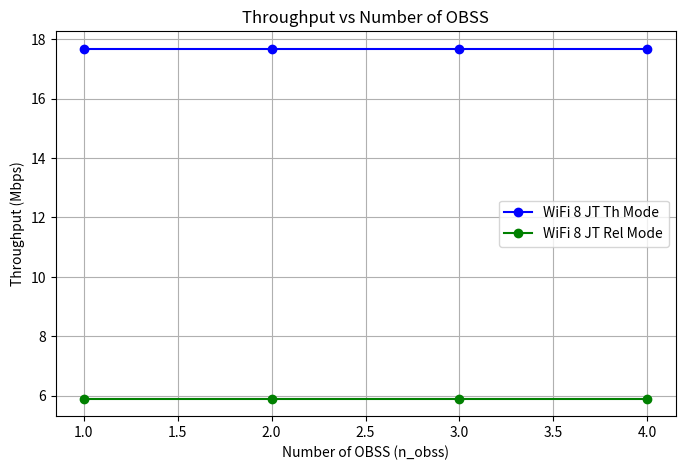
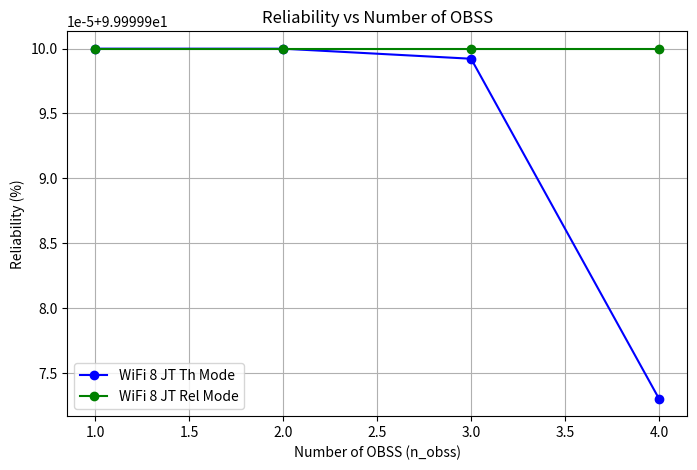
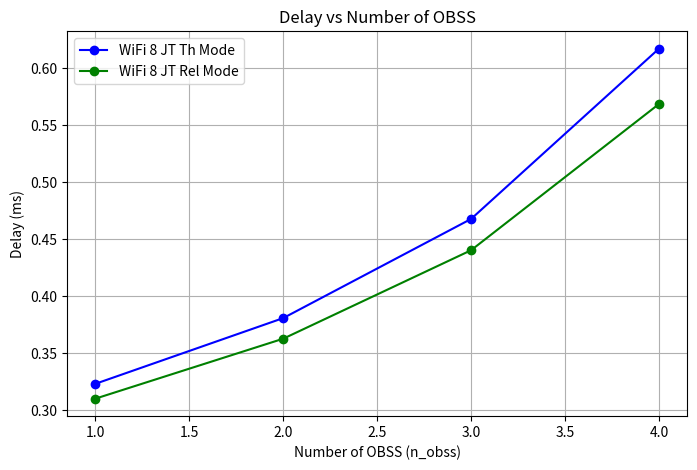

Source code (Python) for these figures, in order:
import numpy as np
from dataclasses import dataclass
import matplotlib.pyplot as plt
import scipy

@dataclass
class BandParameters:
    name: str
    frequency: float  # in GHz
    difs: float       # in seconds
    sifs: float       # in seconds
    n_obss: int       # number of OBSS
    p_error: float    # frame error probability

def calculate_lambda(lambda_poisson,p):
    return lambda_poisson#/(1-p)

def calculate_mu(mean_service_time):
    return 1/mean_service_time

def calculate_utilization_factor(lambda_total, mu):
    rho = lambda_total/mu
    # rho = np.clip(rho, 0.0001, 0.9999)
    return rho

def calculate_steady_state_0(rho):
    #rho = np.clip(rho, 0.0001, 0.9999)
    return 1 - rho

def calculate_steady_state_k(rho,k):
    pi_0 = calculate_steady_state_0(rho)
    return pi_0*np.power(rho,k)

def calculate_mean_service_time(p, p_collision, p_error, m, delta, slot_size, t_collision, t_error, mean_backoff_time, t_success):
    p = np.clip(p, 0.0001, 0.9999)
    mean_retransmission = (p*(1-np.power(p,m))/(1-p))
    mean_retransmission_time = (mean_backoff_time*slot_size)/(1-delta)+(p_collision*t_collision+(1-p_collision)*p_error*t_error)/p
    mean_transmission_time = (mean_backoff_time*slot_size)/(1-delta)+t_success

    mean_service_time = mean_retransmission*mean_retransmission_time + mean_transmission_time
    return mean_service_time

def calculate_mean_backoff_slot(p, m, w_0):
    mean_total_slot = 0
    for i in range(m):
        p_s = (1 - p) * np.power(p, i)
        mean_slot = 0
        for j in range(i + 1):
            w = (np.power(2, j) * w_0 - 1) / 2
            mean_slot += w
        mean_total_slot += p_s * mean_slot
    
    # mean_total_slot = (1-p-p*np.power(2*p,m))/(1-2*p)*(w_0 + 1) -1
    return mean_total_slot

def calculate_mean_backoff_time(mean_backoff_slot):
    return mean_backoff_slot/2

def calculate_delta(p_transmit, p_success, p_error, slot_size, t_success, t_collision, t_error):
    delta = 1 - slot_size/((1 - p_transmit) * slot_size + 
                  p_transmit * p_success * (1 - p_error) * t_success + 
                  p_transmit * (1 - p_success) * t_collision + p_transmit*p_success*p_error*t_error)
    return delta

def calculate_mean_waiting_time(mu, rho):
    rho = np.clip(rho, 0.0001, 0.9999)
    return rho/(mu*(1-rho))

def calculate_collision_probability(tau, n_obss):
    """Calculate the conditional collision probability p."""
    return 1 - np.power(1 - tau, n_obss - 1)

def calculate_failure_probability(tau, n_obss, p_error):
    """Calculate the total failed transmission probability p."""
    p_coll = calculate_collision_probability(tau, n_obss)
    p_total = 1 - (1 - p_coll)*(1 - p_error)
    # p_total = np.clip(p_total, 0.0001, 0.9999)
    return p_total

def calculate_tau(rho, mean_backoff_time):
    """Calculate the transmission probability tau."""
    tau = rho/(mean_backoff_time + 1)
    # tau = np.clip(tau, 0.0001, 0.9999)
    return tau

def update_value(alpha, old_value, new_value):
    """Update a value using exponential moving average."""
    updated_value = alpha * old_value + (1 - alpha) * new_value
    # updated_value = np.clip(updated_value, 0.0, 1.0)
    return updated_value

def calculate_transmission_probability(tau, n_obss):
    """Calculate the total probability of transmission."""
    return 1 - np.power(1 - tau, n_obss)

def calculate_success_probability(tau, n_obss):
    """Calculate the probability of successful transmission."""
    numerator = n_obss * tau * np.power(1 - tau, n_obss - 1)
    denominator = 1 - np.power(1 - tau, n_obss)
    return numerator / denominator

def calculate_x_i(i, n_obss, steady_state_0):
    x_i = scipy.special.comb(n_obss, i)*((1-steady_state_0)**i)*(steady_state_0**(n_obss-i))
    return x_i

def calculate_success_time(phy_header, mac_header, packet_length, difs, sifs, ack, prop_delay):
    """Calculate the time for a successful transmission."""
    return phy_header + mac_header + packet_length + sifs + ack + difs + 2 * prop_delay

def calculate_collision_time(phy_header, mac_header, packet_length, difs, prop_delay):
    """Calculate the time for a collision."""
    return phy_header + mac_header + packet_length + difs + prop_delay

def calculate_throughput(n_obss, p_transmit, p_success, p_error, packet_length, data_rate, slot_size, t_success, t_collision, t_error, rho, mu, packet_size):
    """Calculate the throughput."""
    # numerator = p_transmit * p_success * (1 - p_error)* 1/n_obss * packet_length * data_rate * rho
    # denominator = ((1 - p_transmit) * slot_size + 
    #               p_transmit * p_success * (1 - p_error) * t_success + 
    #               p_transmit * (1 - p_success) * t_collision + p_transmit*p_success*p_error*t_error)

    # th = numerator / denominator

    th = rho * mu * packet_size * 8
    return th

def calculate_reliability(p, m):
    """Calculate the reliability."""
    return 1 - p**(m+1)

def calculate_delay(mean_service_time, mean_waiting_time):
    """Calculate the average delay."""
    delay = mean_service_time + mean_waiting_time
    return delay

def run_simulation_for_band(band_params, common_params):
    """Run the simulation for a specific frequency band."""
    # Unpack common parameters
    alpha = common_params['alpha']
    eps = common_params['eps']
    max_iter = common_params['max_iter']
    tau = common_params['tau']
    rho = common_params['rho']
    w_0 = common_params['w_0']
    m = common_params['m']
    M = common_params['M']
    data_rate = common_params['data_rate']
    min_data_rate = common_params['min_data_rate']
    lambda_poisson = common_params['lambda_poisson']
    phy_header = common_params['phy_header']
    mac_header_size = common_params['mac_header_size']
    ack_size = common_params['ack_size']
    slot_size = common_params['slot_size']
    prop_delay = common_params['prop_delay']
    packet_size = common_params['packet_size']
    
    # Calculate derived parameters
    mac_header = mac_header_size * 8 / data_rate
    ack = ack_size * 8 / min_data_rate
    packet_length = packet_size * 8 / data_rate
    
    t_success = calculate_success_time(phy_header, mac_header, packet_length, band_params.difs, band_params.sifs, ack, prop_delay)
    t_collision = calculate_collision_time(phy_header, mac_header, packet_length, band_params.difs, prop_delay)
    t_error = t_success

    # Iterative calculation
    for it in range(max_iter):
        p_collision = calculate_collision_probability(tau, band_params.n_obss)
        p_transmit = calculate_transmission_probability(tau, band_params.n_obss)
        p_success = calculate_success_probability(tau, band_params.n_obss)

        p = calculate_failure_probability(tau, band_params.n_obss, band_params.p_error)
        delta = calculate_delta(p_transmit, p_success, band_params.p_error, slot_size, t_success, t_collision, t_error)

        mean_backoff_slot = calculate_mean_backoff_slot(p, m, w_0)
        mean_backoff_time = calculate_mean_backoff_time(mean_backoff_slot)

        mean_service_time = calculate_mean_service_time(p, p_collision, band_params.p_error, m, delta, slot_size, t_collision, t_error, mean_backoff_time, t_success)

        mu = calculate_mu(mean_service_time)
        lambda_total = calculate_lambda(lambda_poisson,p)
        
        rho_new = lambda_total/mu
        tau_new = calculate_tau(rho_new, mean_backoff_time)
        
        tau = update_value(alpha, tau, tau_new)
        rho = update_value(alpha, rho, rho_new)

        if abs(tau_new - tau) < eps and abs(rho_new - rho) < eps and tau >= 0 and tau <= 1 and rho >= 0:
            print('Last iteration ', it)
            break

    # Recalculate proabiilities and timings
    lambda_total = calculate_lambda(lambda_poisson,p)
    p = calculate_failure_probability(tau, band_params.n_obss, band_params.p_error)
    p_collision = calculate_collision_probability(tau, band_params.n_obss)
    p_transmit = calculate_transmission_probability(tau, band_params.n_obss)
    p_success = calculate_success_probability(tau, band_params.n_obss)
    mean_service_time = calculate_mean_service_time(p, p_collision, band_params.p_error, m, delta, slot_size, t_collision, t_error, mean_backoff_time, t_success)
    mu = calculate_mu(mean_service_time)
    mean_waiting_time = calculate_mean_waiting_time(mu, rho)

    rho = lambda_total/mu
    if rho > 1 or rho < 0:
        print('Warning!!! Queue is not in a steady state')

    # Calculate performance metrics
    stable_data_rate = min(packet_size * 8 * lambda_poisson,data_rate)
    # steady_state_0 = calculate_steady_state_0(rho)
    # x_i = calculate_x_i(band_params.n_obss, band_params.n_obss, steady_state_0)
    throughput = calculate_throughput(band_params.n_obss, p_transmit, p_success, band_params.p_error, packet_length, data_rate, slot_size, t_success, t_collision, t_error, rho, mu, packet_size)
    reliability = calculate_reliability(p, m)
    delay = calculate_delay(mean_service_time, mean_waiting_time)
    
    return {
        'band': band_params.name,
        'frequency': band_params.frequency,
        'difs': band_params.difs,   
        'sifs': band_params.sifs,      
        'n_obss': band_params.n_obss,  
        'tau': tau,
        'p': p,
        'lambda': lambda_total,
        'mu' : mu,
        'delta' : delta,
        'rho' : rho,
        'p_collision' : p_collision,
        'p_transmit': p_transmit,
        'p_success': p_success,
        't_success': t_success,
        't_collision': t_collision,
        't_error' : t_error,
        'throughput': throughput,
        'reliability': reliability,
        'delay': delay
    }

def calculate_final_metrics(results):
    """Calculate aggregate metrics from all bands' simulation results."""
    # Initialize metrics
    total_throughput = 0
    max_throughput = 0
    reliability_sum = 0
    reliability_prod = 1
    delay_sum = 0
    min_delay = float('inf')
    
    # Calculate metrics
    for result in results:
        # Throughput calculations
        total_throughput += result['throughput']
        if result['throughput'] > max_throughput:
            max_throughput = result['throughput']
            
        # Reliability calculations
        reliability_sum += result['reliability']
        reliability_prod *= (1-result['reliability'])
        
        # Delay calculations
        delay_sum += result['delay']
        if result['delay'] < min_delay:
            min_delay = result['delay']
    
    # Calculate averages
    num_bands = len(results)
    avg_reliability = reliability_sum / num_bands if num_bands > 0 else 0
    avg_delay = delay_sum / num_bands if num_bands > 0 else 0
    
    # Calculate reliability for JT reliability mode
    jt_reliability = 1 - reliability_prod

    return {
        'total_throughput': total_throughput,
        'max_throughput': max_throughput,
        'avg_reliability': avg_reliability,
        'jt_reliability' : jt_reliability,
        'avg_delay': avg_delay,
        'min_delay': min_delay
    }

def run_analysis_for_n_obss(n_obss_values, bands_template, common_params):
    """Run simulations for different n_obss values and collect metrics."""
    result_summary = {
        'total_throughput': [],
        'max_throughput': [],
        'avg_reliability': [],
        'jt_reliability' : [],
        'avg_delay': [],
        'min_delay': []
    }
    
    for n in n_obss_values:
        # Create bands with current n_obss value
        bands = [
            BandParameters(name=b.name, frequency=b.frequency, 
                         difs=b.difs, sifs=b.sifs, n_obss=n, p_error=b.p_error)
            for b in bands_template
        ]
        
        # Run simulations
        results = [run_simulation_for_band(band, common_params) for band in bands]
        
        # Calculate aggregate metrics
        temp = calculate_final_metrics(results)
        
        # Store metrics
        result_summary['total_throughput'].append(temp['total_throughput'])
        result_summary['max_throughput'].append(temp['max_throughput'])
        result_summary['avg_reliability'].append(temp['avg_reliability'])
        result_summary['jt_reliability'].append(temp['jt_reliability'])
        result_summary['avg_delay'].append(temp['avg_delay'])
        result_summary['min_delay'].append(temp['min_delay'])
    
    return result_summary

def plot_throughput(n_obss_values, result_summary):
    """Plot throughput against n_obss values."""
    
    plt.figure(figsize=(8, 5))
    
    plt.plot(n_obss_values, [t/1e6 for t in result_summary['total_throughput']], 'bo-', label='WiFi 8 JT Th Mode')
    plt.plot(n_obss_values, [t/1e6 for t in result_summary['max_throughput']], 'go-', label='WiFi 8 JT Rel Mode')

    plt.xlabel('Number of OBSS (n_obss)')
    plt.ylabel('Throughput (Mbps)')
    plt.title('Throughput vs Number of OBSS')
    plt.legend()
    plt.grid(True)
    plt.show()

def plot_reliability(n_obss_values, result_summary):
    """Plot reliability against n_obss values."""
    
    plt.figure(figsize=(8, 5))
    
    plt.plot(n_obss_values, [r*100 for r in result_summary['avg_reliability']], 'bo-', label='WiFi 8 JT Th Mode')
    plt.plot(n_obss_values, [r*100 for r in result_summary['jt_reliability']], 'go-', label='WiFi 8 JT Rel Mode')
    
    plt.xlabel('Number of OBSS (n_obss)')
    plt.ylabel('Reliability (%)')
    plt.title('Reliability vs Number of OBSS')
    plt.legend()
    plt.grid(True)
    plt.show()

def plot_delay(n_obss_values, result_summary):
    """Plot delay against n_obss values."""
    
    plt.figure(figsize=(8, 5))
    
    plt.plot(n_obss_values, [d*1e3 for d in result_summary['avg_delay']], 'bo-', label='WiFi 8 JT Th Mode')
    plt.plot(n_obss_values, [d*1e3 for d in result_summary['min_delay']], 'go-', label='WiFi 8 JT Rel Mode')
    
    plt.xlabel('Number of OBSS (n_obss)')
    plt.ylabel('Delay (ms)')
    plt.title('Delay vs Number of OBSS')
    plt.legend()
    plt.grid(True)
    plt.show()
    
def main():
    # Common parameters across all bands
    common_params = {
        'alpha': 0.5,
        'eps': 1e-6,
        'max_iter': 50000,
        'tau': 0.4,
        'rho': 0.4,
        'w_0': 16,
        'm': 6,
        'M': 7,
        'lambda_poisson' : 500,
        'data_rate': 121.875e6,
        'min_data_rate': 7.25e6,
        'phy_header': 52e-6,
        'mac_header_size': 26,
        'ack_size': 14,
        'slot_size': 9e-6,
        'prop_delay': 67e-9,
        'packet_size': 1474
    }

    # Define parameters for different bands
    bands = [
        BandParameters(name="2.4 GHz", frequency=2.4, difs=37e-6, sifs=10e-6, n_obss=3, p_error=0.0),
        BandParameters(name="5 GHz", frequency=5.0, difs=43e-6, sifs=16e-6, n_obss=3, p_error=0.0),
        BandParameters(name="6 GHz", frequency=6.0, difs=43e-6, sifs=16e-6, n_obss=3, p_error=0.0)
    ]
    
    # # Run simulation for each band
    # results = [run_simulation_for_band(band, common_params) for band in bands]
    
    # # Display results in a formatted table
    # print("\nSIMULATION RESULTS FOR DIFFERENT FREQUENCY BANDS")
    # print("="*90)
    
    # for result in results:
    #     print(f"\n{result['band']} Band ({result['frequency']} GHz) - Detailed Results:")
    #     print("-"*90)
        
    #     # Display parameters
    #     print("PARAMETERS:")
    #     print(f"• DIFS: {result['difs']*1e6:.2f} μs") 
    #     print(f"• SIFS: {result['sifs']*1e6:.2f} μs")
    #     print(f"• Number of OBSS: {result.get('n_obss', 'N/A')}")
    #     print(f"• Minimum CW size (W₀): {common_params['w_0']}")
    #     print(f"• Max retry limit (m): {common_params['m']}")
        
    #     # Display probabilities
    #     print("\nPROBABILITIES:")
    #     print(f"• Transmission probability (τ): {result['tau']:.6f}")
    #     print(f"• Collision and frame error probability (p): {result['p']:.6f}")
    #     print(f"• Transmission probability (p_tr): {result['p_transmit']:.6f}")
    #     print(f"• Success probability (p_s): {result['p_success']:.6f}")
        
    #     # Display timings
    #     print("\nTIMINGS:")
    #     print(f"• Successful transmission time: {result['t_success']*1e3:.6f} ms")
    #     print(f"• Collision time: {result['t_collision']*1e3:.6f} ms")
        
    #     # Display performance metrics
    #     print("\nPERFORMANCE METRICS:")
    #     print(f"• Throughput: {result['throughput']/1e6:.3f} Mbps")
    #     print(f"• Reliability: {result['reliability']*100:.2f}%")
    #     print(f"• Average delay: {result['delay']*1e3:.3f} ms")
    #     print("-"*90)
    
    # # Additional summary table for quick comparison
    # print("\nSUMMARY COMPARISON ACROSS BANDS")
    # print("="*150)
    # print(f"{'Band':<10} | {'τ':<8} | {'p':<8} | {'p_tr':<8} | {'p_s':<8} | {'Throughput':<15} | {'Reliability':<12} | {'Delay':<10} | {'t_succ':<12} | {'t_coll':<12}")
    # print("-"*150)
    
    # for result in results:
    #     print(f"{result['band']:<10} | {result['tau']:.6f} | {result['p']:.6f} | "
    #           f"{result['p_transmit']:.6f} | {result['p_success']:.6f} | "
    #           f"{result['throughput']/1e6:>10.3f} Mbps | "
    #           f"{result['reliability']*100:>11.2f}% | "
    #           f"{result['delay']*1e3:>7.3f} ms | "
    #           f"{result['t_success']*1e3:>9.3f} ms | "
    #           f"{result['t_collision']*1e3:>10.3f} ms")

    # final = calculate_final_metrics(results)

    # print("\nFINAL PERFORMANCE METRICS")
    # print("="*60)
    # print(f"• Total throughput (Th-mode): {final['total_throughput']/1e6:.3f} Mbps")
    # print(f"• Maximum throughput (Rel-mode): {final['max_throughput']/1e6:.3f} Mbps")
    # print(f"• Average reliability (Th-mode): {final['avg_reliability']*100:.2f}%")
    # print(f"• Reliability (Rel-mode): {final['jt_reliability']*100:.2f}%")
    # print(f"• Average  (Th-mode): {final['avg_delay']*1e3:.3f} ms")
    # print(f"• Minimum delay (Rel-mode): {final['min_delay']*1e3:.3f} ms")

    n_obss_values = list(range(1, 5))
    result_summary = run_analysis_for_n_obss(n_obss_values, bands, common_params)

    plot_throughput(n_obss_values,result_summary)
    plot_reliability(n_obss_values,result_summary)
    plot_delay(n_obss_values,result_summary)
    
if __name__ == "__main__":
    main()
